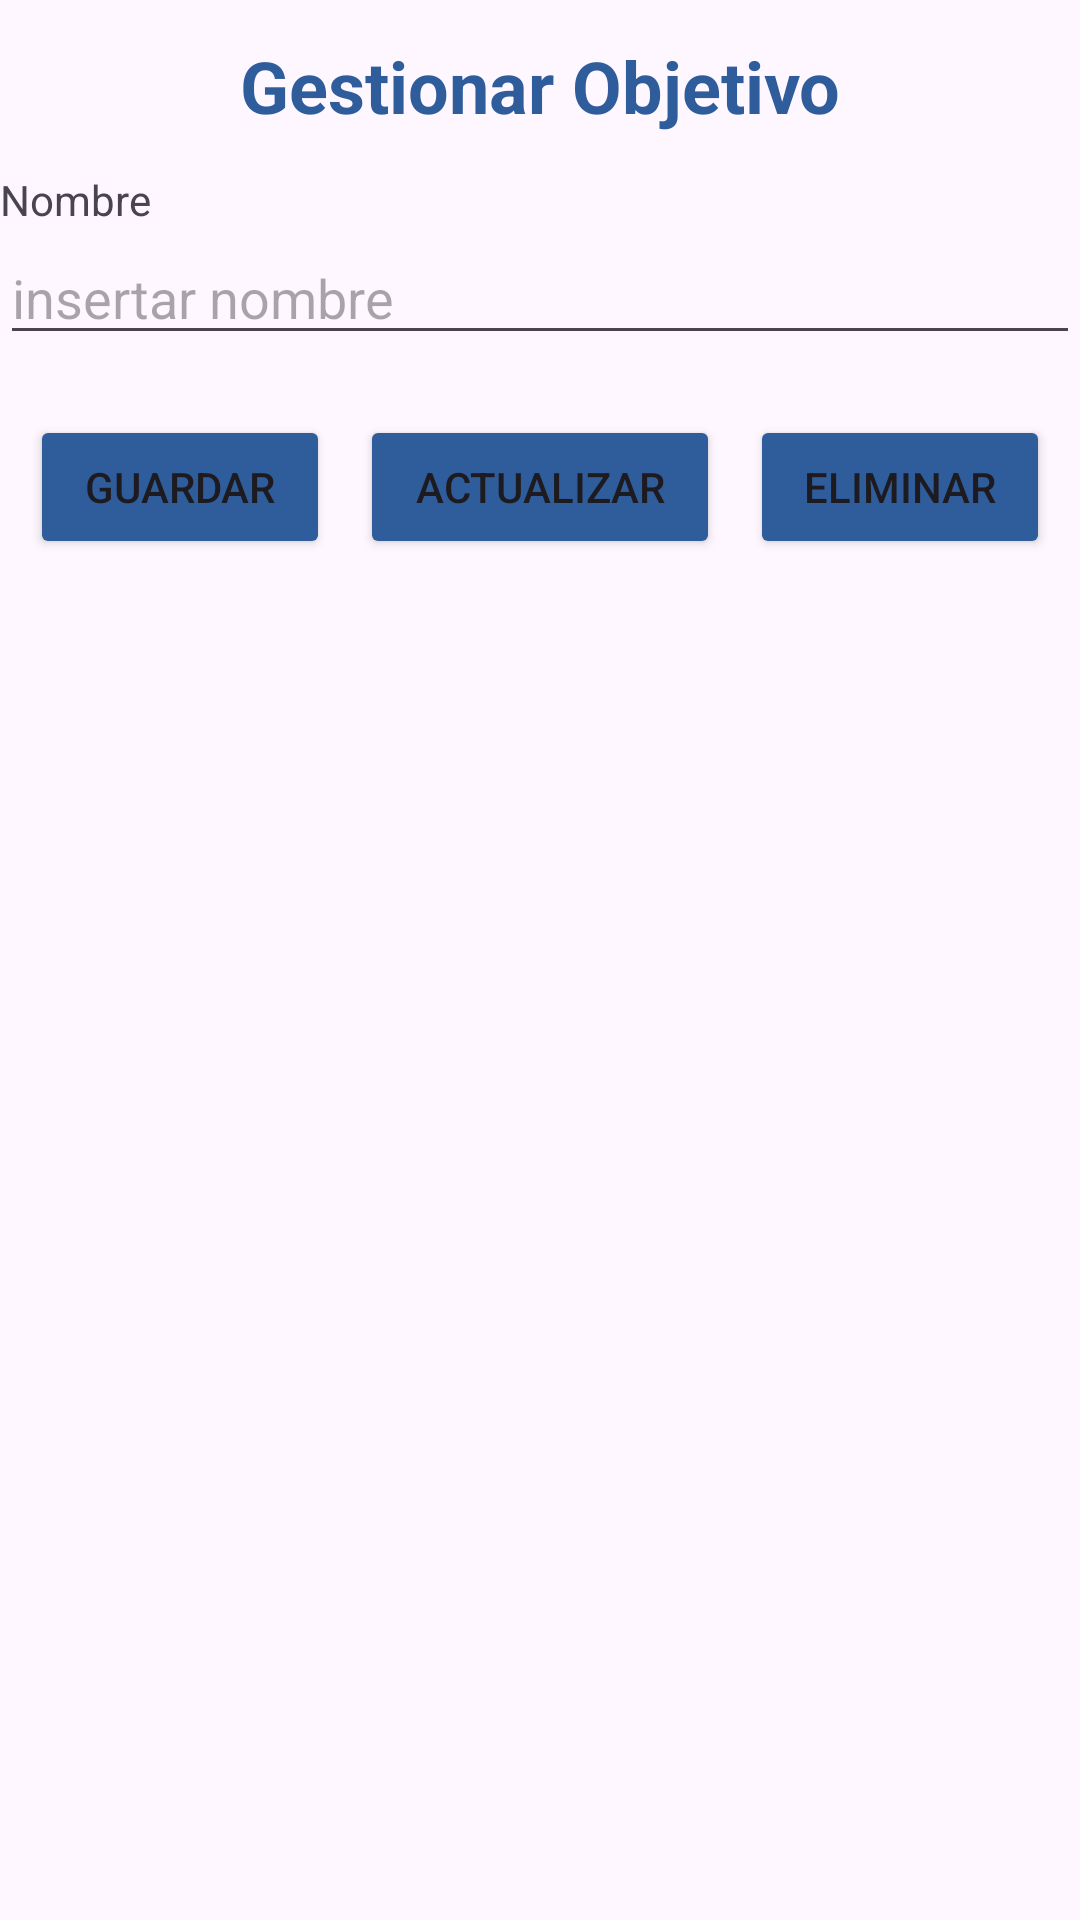

Android layout source for this screen:
<!-- AndroidManifest.xml: application theme Theme.PersonalTrainer -->
<!-- res/layout/activity_agregar_objetivo.xml -->
<?xml version="1.0" encoding="utf-8"?>
<LinearLayout xmlns:android="http://schemas.android.com/apk/res/android"
    xmlns:app="http://schemas.android.com/apk/res-auto"
    xmlns:tools="http://schemas.android.com/tools"
    android:id="@+id/main"
    android:layout_width="match_parent"
    android:layout_height="match_parent"
    tools:context=".view.Objetivo.AgregarObjetivoActivity"
    android:orientation="vertical">

  <TextView
      android:layout_width="match_parent"
      android:layout_height="57dp"
      android:layout_gravity="center_horizontal"
      android:gravity="center"
      android:paddingTop="10sp"
      android:paddingBottom="10sp"
      android:text="Gestionar Objetivo"
      android:textColor="@color/Primario"
      android:textSize="24sp"
      android:textStyle="bold">

  </TextView>

  <TextView
      android:layout_width="match_parent"
      android:layout_height="20dp"
      android:text="Nombre"/>

  <EditText
      android:layout_width="match_parent"
      android:layout_height="wrap_content"
      android:id="@+id/txtNombre"
      android:hint="insertar nombre"
      android:inputType="text"
      />
<LinearLayout
    android:layout_width="match_parent"
    android:layout_height="wrap_content"
    android:orientation="horizontal"
    android:layout_gravity="center"
    android:gravity="center"
    android:paddingBottom="10sp"
    android:paddingTop="20dp"
  >
  <Button
      android:id="@+id/btnGuadarObjetivo"
      android:layout_width="100dp"
      android:layout_height="wrap_content"
      android:layout_gravity="center_vertical"
      android:backgroundTint="#2F5D9C"
      android:onClick="onClick"
      android:text="Guardar" />
  <Button
      android:id="@+id/btnActualizarObjetivo"
      android:layout_width="120dp"
      android:layout_height="wrap_content"
      android:layout_gravity="center_vertical"
      android:backgroundTint="#2F5D9C"
      android:onClick="onClick"
      android:layout_marginHorizontal="10sp"
      android:text="@string/str_btnActualizarObjetivo" />
  <Button
      android:id="@+id/btnEliminarObjetivo"
      android:layout_width="100dp"
      android:layout_height="wrap_content"
      android:layout_gravity="center_vertical"
      android:backgroundTint="#2F5D9C"
      android:onClick="onClick"
      android:text="@string/str_btnEliminarObjetivo" />
</LinearLayout>

</LinearLayout>
<!-- resources referenced by this layout -->
<resources>
  <color name="Primario">#2F5D9C</color>
  <string name="str_btnActualizarObjetivo">Actualizar </string>
  <string name="str_btnEliminarObjetivo">Eliminar</string>"
  <style name="Theme.PersonalTrainer" parent="Base.Theme.PersonalTrainer" />
  <style name="Base.Theme.PersonalTrainer" parent="Theme.Material3.DayNight.NoActionBar">
          
          <item name="colorPrimary">@color/Primario</item>
      </style>
</resources>
